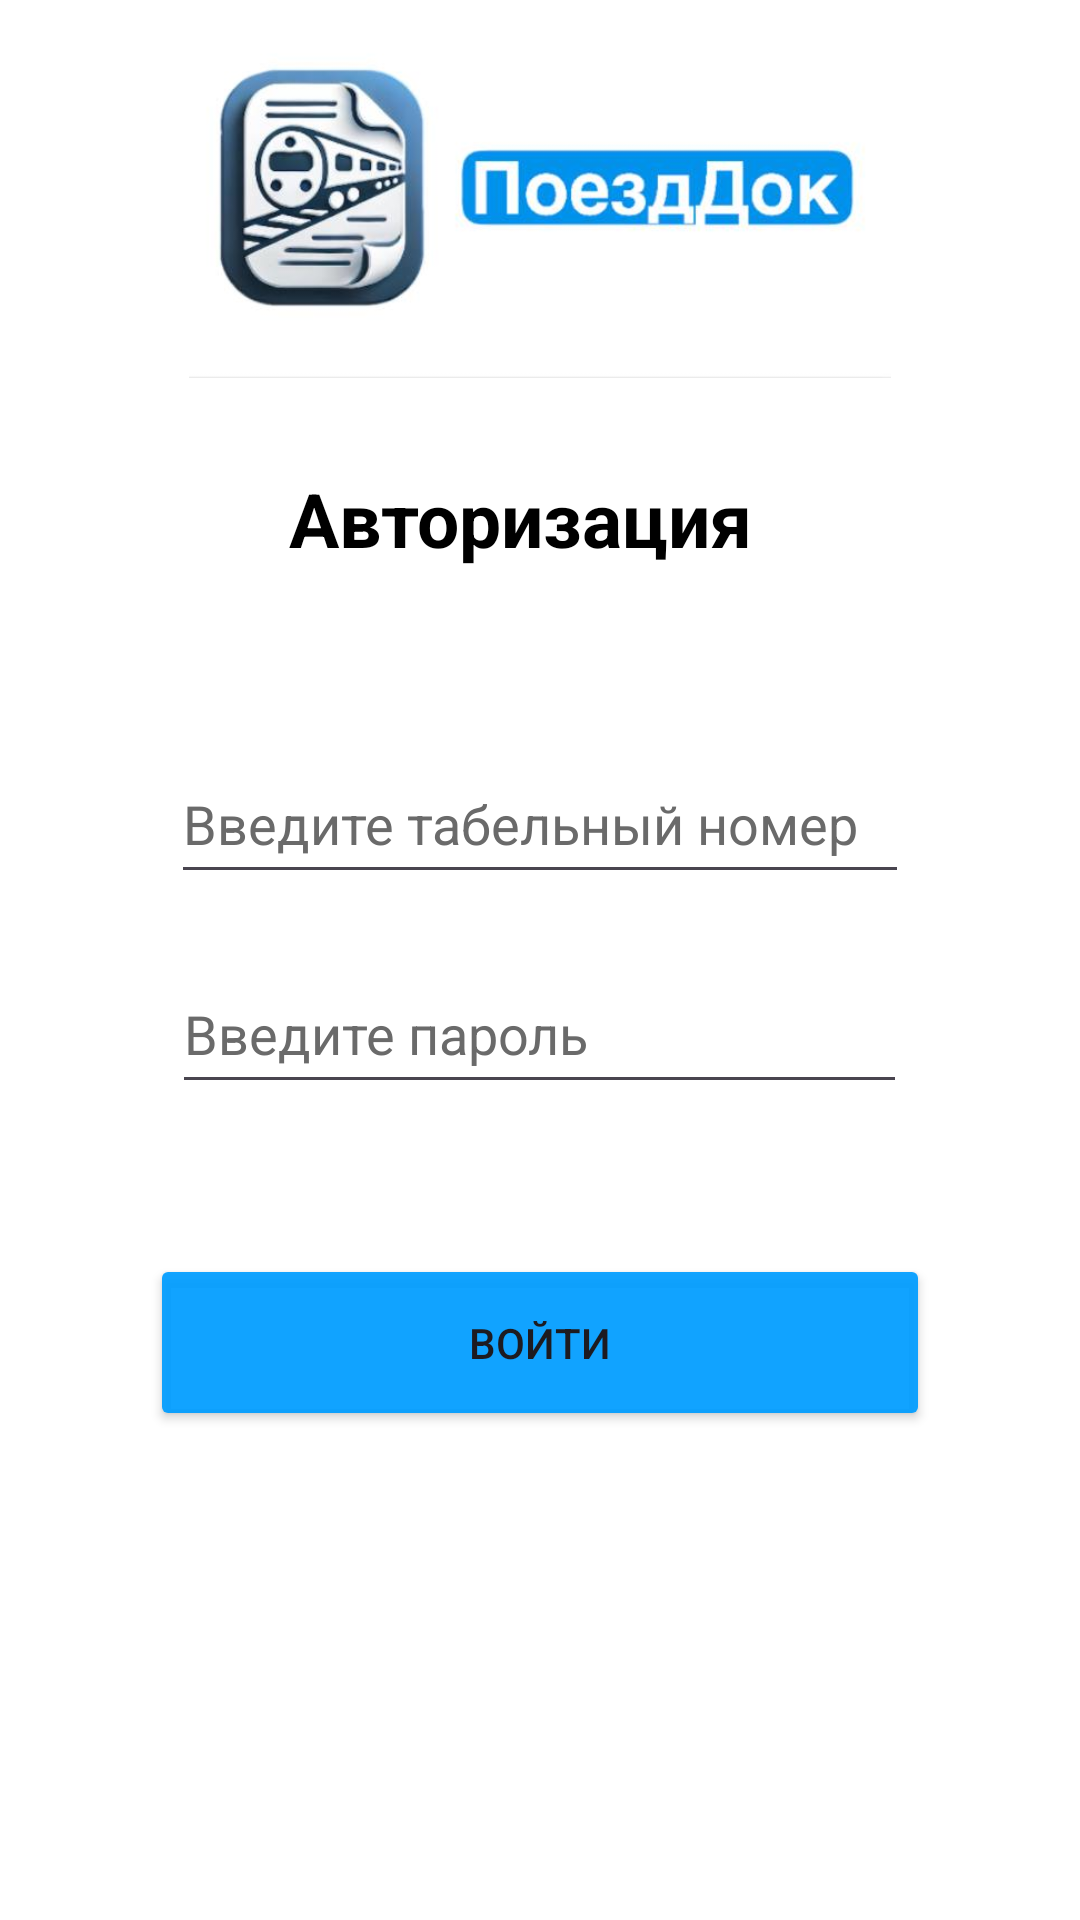

Here is an Android app screen rendered from its layout file. Give the layout XML and the strings, colors and styles it references.
<!-- AndroidManifest.xml: application theme Theme.Dy61 -->
<!-- res/layout/activity_main.xml -->
<?xml version="1.0" encoding="utf-8"?>
<LinearLayout xmlns:android="http://schemas.android.com/apk/res/android"
    xmlns:app="http://schemas.android.com/apk/res-auto"
    xmlns:tools="http://schemas.android.com/tools"
    android:id="@+id/main"
    android:layout_width="match_parent"
    android:layout_height="match_parent"
    android:background="#FFFFFF"
    android:orientation="vertical"
    tools:context=".MainActivity">

    <ImageView
        android:id="@+id/imageView2"
        android:layout_width="match_parent"
        android:layout_height="126dp"
        app:srcCompat="@drawable/rzd1" />
    <TextView
        android:id="@+id/link_to_reg"
        android:layout_width="167dp"
        android:layout_height="72dp"
        android:layout_gravity="center"
        android:layout_marginTop="30dp"
        android:focusableInTouchMode="false"
        android:text="Авторизация"
        android:textColor="#000000"
        android:textSize="25sp"
        android:textStyle="bold" />

    <EditText
        android:id="@+id/user_login"
        android:layout_width="246dp"
        android:layout_height="50dp"
        android:layout_gravity="center"
        android:layout_marginTop="20dp"
        android:ems="10"
        android:hint="Введите табельный номер"
        android:inputType="textEmailAddress"
        android:textColor="#000000"
        android:textColorHint="#6a6a6a" />

    <EditText
        android:id="@+id/user_password"
        android:layout_width="245dp"
        android:layout_height="50dp"
        android:layout_gravity="center"
        android:layout_marginTop="20dp"
        android:ems="10"
        android:hint="Введите пароль"
        android:inputType="textPassword"
        android:textColor="#000000"
        android:textColorHint="#6a6a6a" />

    <Button
        android:id="@+id/button_auth"
        android:layout_width="match_parent"
        android:layout_height="59dp"
        android:layout_margin="50dp"
        android:backgroundTint="#EE009DFF"
        android:text="Войти"
        android:textColorLink="#EE001AFF" />




</LinearLayout>
<!-- resources referenced by this layout -->
<resources>
  <!-- drawable rzd1: jpg bitmap (drawable, 16785 bytes) -->
  <style name="Theme.Dy61" parent="Base.Theme.Dy61" />
  <style name="Base.Theme.Dy61" parent="Theme.Material3.DayNight.NoActionBar">
          
          
      </style>
</resources>
